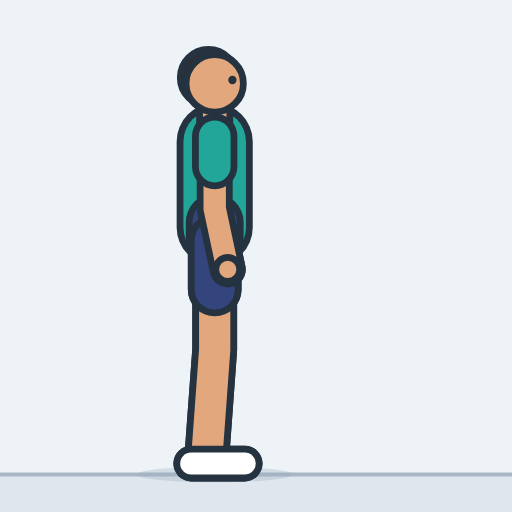
t = 0.00 s
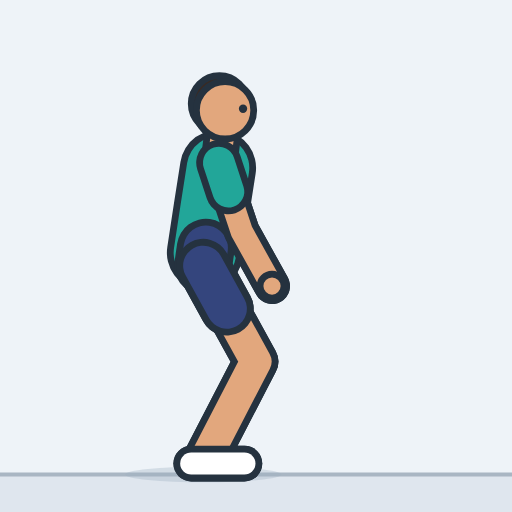
t = 0.45 s
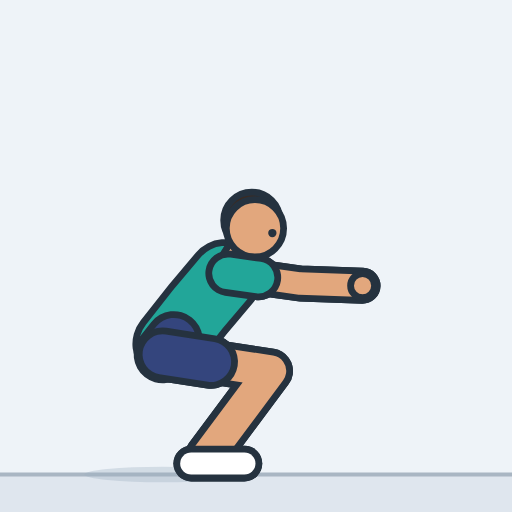
t = 0.93 s
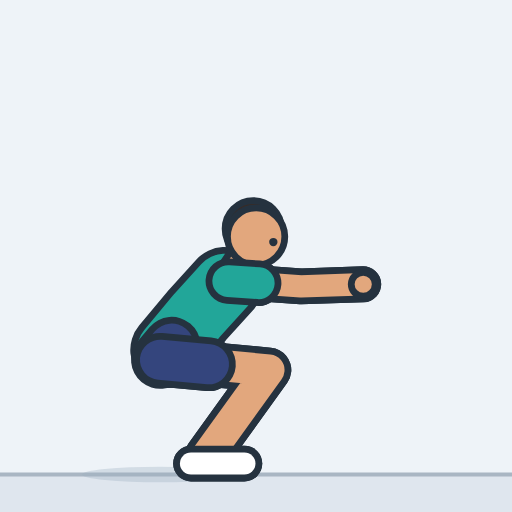
t = 1.41 s
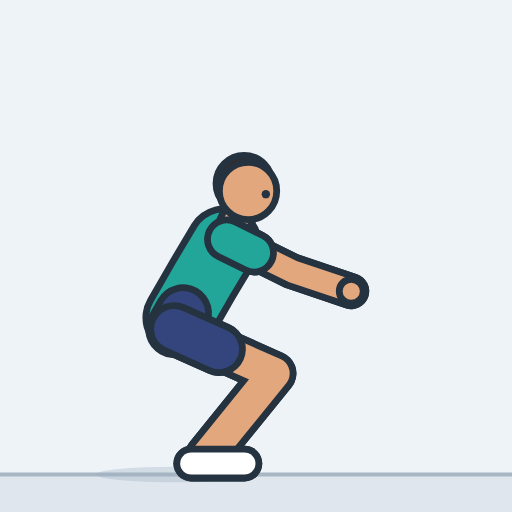
t = 1.85 s
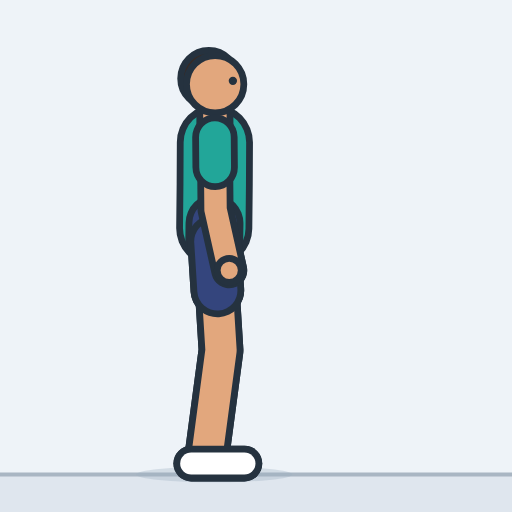
t = 2.33 s

The animated SVG that drew these frames (rendered in a browser with its animation timeline set to each time). Animation: 24 SMIL elements (animate=24); one cycle of 2.80 s, repeats indefinitely.

<svg xmlns="http://www.w3.org/2000/svg" width="260" height="260" viewBox="-82.4 -182.1 196.5 196.5" role="img" aria-label="Squat"><style>.s{display:none}@media (prefers-reduced-motion:reduce){.a{display:none}.s{display:inline}}polyline{fill:none;stroke-linecap:round;stroke-linejoin:round}</style><rect x="-82.4" y="-182.1" width="196.5" height="196.5" fill="#eef3f8"/><rect x="-82.4" y="0" width="196.5" height="14.5" fill="#dfe6ee"/><line x1="-82.4" y1="0" x2="114.2" y2="0" stroke="#a9b6c3" stroke-width="1.6"/><g class="a"><ellipse cx="0" cy="0" rx="30" ry="3" fill="#9fb0c0" opacity="0.35"><animate attributeName="cx" dur="2.8s" repeatCount="indefinite" values="0;0;0;-0.1;-0.2;-0.4;-0.7;-1.1;-1.6;-2.3;-3.1;-4.1;-5.4;-6.8;-8.5;-10.5;-12.5;-14.2;-15.6;-16.9;-17.9;-18.7;-19.4;-19.9;-20.3;-20.6;-20.8;-20.9;-21;-21;-21;-21;-21;-21;-21;-21;-21;-21;-21;-20.9;-20.7;-20.4;-20;-19.3;-18.5;-17.4;-16;-14.3;-12.3;-9.9;-7.7;-5.8;-4.3;-3;-2;-1.3;-0.8;-0.4;-0.2;-0.1;0;0;0;0;0;0;0;0;0;0;0"/></ellipse><defs><polyline id="aarmL" points="0,-129.8 0,-102 5,-78.7"><animate attributeName="points" dur="2.8s" repeatCount="indefinite" values="0,-129.8 0,-102 5,-78.7;0,-129.8 0,-102 5,-78.7;0,-129.8 0.1,-101.9 5.1,-78.6;0,-129.7 0.2,-101.8 5.3,-78.5;0.1,-129.4 0.5,-101.6 5.8,-78.3;0.1,-129 0.9,-101.2 6.5,-78;0.2,-128.4 1.6,-100.6 7.6,-77.5;0.4,-127.5 2.5,-99.7 9.2,-76.8;0.6,-126.3 3.8,-98.6 11.2,-76;0.8,-124.8 5.3,-97.3 13.8,-75;1.1,-122.8 7.3,-95.7 17,-73.8;1.5,-120.4 9.7,-93.8 20.9,-72.6;1.9,-117.4 12.4,-91.6 25.3,-71.5;2.4,-113.9 15.5,-89.2 30.4,-70.4;2.9,-109.5 19,-86.7 35.8,-69.6;3.5,-104.4 22.6,-84 41.5,-69.2;4,-99.1 25.8,-81.5 46.4,-69.4;4.4,-94.4 28.1,-79.5 50,-69.8;4.6,-90.2 29.8,-77.9 52.5,-70.3;4.8,-86.6 31,-76.6 54.2,-70.9;5,-83.6 31.7,-75.5 55.4,-71.4;5,-81.1 32.3,-74.6 56.1,-71.8;5.1,-79.1 32.6,-73.9 56.5,-72.1;5.1,-77.5 32.8,-73.4 56.7,-72.4;5.2,-76.3 32.9,-72.9 56.9,-72.6;5.2,-75.4 33,-72.6 56.9,-72.8;5.2,-74.8 33,-72.4 57,-72.9;5.2,-74.5 33,-72.3 57,-72.9;5.2,-74.3 33.1,-72.2 57,-73;5.2,-74.2 33.1,-72.2 57,-73;5.2,-74.2 33.1,-72.2 57,-73;5.2,-74.2 33.1,-72.2 57,-73;5.2,-74.2 33.1,-72.2 57,-73;5.2,-74.2 33.1,-72.2 57,-73;5.2,-74.2 33.1,-72.2 57,-73;5.2,-74.2 33.1,-72.2 57,-73;5.2,-74.2 33.1,-72.2 57,-73;5.2,-74.2 33.1,-72.2 57,-73;5.2,-74.3 33,-72.2 57,-73;5.2,-74.6 33,-72.3 57,-72.9;5.2,-75.1 33,-72.5 56.9,-72.8;5.2,-76 32.9,-72.8 56.9,-72.7;5.1,-77.4 32.8,-73.3 56.7,-72.4;5.1,-79.3 32.6,-74 56.4,-72.1;5,-81.8 32.1,-74.9 55.9,-71.7;4.9,-85.1 31.4,-76 54.9,-71.1;4.7,-89.1 30.2,-77.5 53.1,-70.5;4.4,-93.9 28.3,-79.4 50.3,-69.8;3.9,-99.6 25.5,-81.8 46,-69.3;3.3,-106 21.5,-84.8 39.8,-69.3;2.6,-111.8 17.2,-88 33,-70;2,-116.4 13.3,-90.9 26.8,-71.1;1.5,-120.1 9.9,-93.6 21.3,-72.5;1.1,-123 7.1,-95.8 16.7,-73.9;0.7,-125.3 4.8,-97.7 13,-75.3;0.5,-126.9 3.1,-99.2 10.1,-76.4;0.3,-128.1 1.8,-100.3 8,-77.3;0.1,-128.9 1,-101.1 6.6,-77.9;0.1,-129.4 0.4,-101.6 5.7,-78.3;0,-129.7 0.1,-101.9 5.2,-78.5;0,-129.8 0,-102 5,-78.6;0,-129.8 0,-102 5,-78.7;0,-129.8 0,-102 5,-78.7;0,-129.8 0,-102 5,-78.7;0,-129.8 0,-102 5,-78.7;0,-129.8 0,-102 5,-78.7;0,-129.8 0,-102 5,-78.7;0,-129.8 0,-102 5,-78.7;0,-129.8 0,-102 5,-78.7;0,-129.8 0,-102 5,-78.7;0,-129.8 0,-102 5,-78.7"/></polyline><polyline id="asleeveL" points="0,-129.8 0,-118.2"><animate attributeName="points" dur="2.8s" repeatCount="indefinite" values="0,-129.8 0,-118.2;0,-129.8 0,-118.1;0,-129.8 0,-118.1;0,-129.7 0.1,-118;0.1,-129.4 0.2,-117.7;0.1,-129 0.5,-117.3;0.2,-128.4 0.8,-116.7;0.4,-127.5 1.3,-115.8;0.6,-126.3 1.9,-114.7;0.8,-124.8 2.7,-113.2;1.1,-122.8 3.7,-111.4;1.5,-120.4 4.9,-109.2;1.9,-117.4 6.3,-106.6;2.4,-113.9 7.9,-103.5;2.9,-109.5 9.7,-99.9;3.5,-104.4 11.5,-95.8;4,-99.1 13.1,-91.7;4.4,-94.4 14.3,-88.1;4.6,-90.2 15.2,-85.1;4.8,-86.6 15.8,-82.4;5,-83.6 16.2,-80.2;5,-81.1 16.5,-78.4;5.1,-79.1 16.6,-76.9;5.1,-77.5 16.8,-75.8;5.2,-76.3 16.8,-74.9;5.2,-75.4 16.9,-74.2;5.2,-74.8 16.9,-73.8;5.2,-74.5 16.9,-73.6;5.2,-74.3 16.9,-73.4;5.2,-74.2 16.9,-73.4;5.2,-74.2 16.9,-73.4;5.2,-74.2 16.9,-73.4;5.2,-74.2 16.9,-73.4;5.2,-74.2 16.9,-73.4;5.2,-74.2 16.9,-73.4;5.2,-74.2 16.9,-73.4;5.2,-74.2 16.9,-73.4;5.2,-74.2 16.9,-73.4;5.2,-74.3 16.9,-73.4;5.2,-74.6 16.9,-73.6;5.2,-75.1 16.9,-74;5.2,-76 16.8,-74.7;5.1,-77.4 16.8,-75.7;5.1,-79.3 16.6,-77;5,-81.8 16.4,-78.9;4.9,-85.1 16,-81.3;4.7,-89.1 15.4,-84.2;4.4,-93.9 14.4,-87.8;3.9,-99.6 13,-92.1;3.3,-106 10.9,-97.1;2.6,-111.8 8.8,-101.8;2,-116.4 6.8,-105.7;1.5,-120.1 5,-109;1.1,-123 3.6,-111.6;0.7,-125.3 2.5,-113.7;0.5,-126.9 1.6,-115.3;0.3,-128.1 0.9,-116.5;0.1,-128.9 0.5,-117.3;0.1,-129.4 0.2,-117.8;0,-129.7 0.1,-118;0,-129.8 0,-118.1;0,-129.8 0,-118.2;0,-129.8 0,-118.2;0,-129.8 0,-118.2;0,-129.8 0,-118.2;0,-129.8 0,-118.2;0,-129.8 0,-118.2;0,-129.8 0,-118.2;0,-129.8 0,-118.2;0,-129.8 0,-118.2;0,-129.8 0,-118.2"/></polyline><circle id="ahandL" r="4.6" cx="5" cy="-78.7"><animate attributeName="cx" dur="2.8s" repeatCount="indefinite" values="5;5;5.1;5.3;5.8;6.5;7.6;9.2;11.2;13.8;17;20.9;25.3;30.4;35.8;41.5;46.4;50;52.5;54.2;55.4;56.1;56.5;56.7;56.9;56.9;57;57;57;57;57;57;57;57;57;57;57;57;57;57;56.9;56.9;56.7;56.4;55.9;54.9;53.1;50.3;46;39.8;33;26.8;21.3;16.7;13;10.1;8;6.6;5.7;5.2;5;5;5;5;5;5;5;5;5;5;5"/><animate attributeName="cy" dur="2.8s" repeatCount="indefinite" values="-78.7;-78.7;-78.6;-78.5;-78.3;-78;-77.5;-76.8;-76;-75;-73.8;-72.6;-71.5;-70.4;-69.6;-69.2;-69.4;-69.8;-70.3;-70.9;-71.4;-71.8;-72.1;-72.4;-72.6;-72.8;-72.9;-72.9;-73;-73;-73;-73;-73;-73;-73;-73;-73;-73;-73;-72.9;-72.8;-72.7;-72.4;-72.1;-71.7;-71.1;-70.5;-69.8;-69.3;-69.3;-70;-71.1;-72.5;-73.9;-75.3;-76.4;-77.3;-77.9;-78.3;-78.5;-78.6;-78.7;-78.7;-78.7;-78.7;-78.7;-78.7;-78.7;-78.7;-78.7;-78.7"/></circle><polyline id="alegL" points="0,-89.8 0,-47.9 -3,-7"><animate attributeName="points" dur="2.8s" repeatCount="indefinite" values="0,-89.8 0,-47.9 -3,-7;0,-89.8 0.1,-47.9 -3,-7;0,-89.8 0.6,-47.8 -3,-7;-0.1,-89.7 1.6,-47.7 -3,-7;-0.2,-89.4 2.9,-47.6 -3,-7;-0.4,-89 4.4,-47.3 -3,-7;-0.7,-88.4 6.1,-47 -3,-7;-1.1,-87.5 7.9,-46.5 -3,-7;-1.6,-86.4 9.7,-45.9 -3,-7;-2.3,-84.9 11.6,-45.3 -3,-7;-3.1,-83.1 13.5,-44.5 -3,-7;-4.1,-80.8 15.4,-43.6 -3,-7;-5.4,-78.1 17.1,-42.7 -3,-7;-6.8,-74.9 18.8,-41.7 -3,-7;-8.5,-71.2 20.3,-40.7 -3,-7;-10.5,-66.9 21.5,-39.8 -3,-7;-12.5,-62.6 22.4,-39.2 -3,-7;-14.2,-58.9 22.7,-38.8 -3,-7;-15.6,-55.7 22.8,-38.8 -3,-7;-16.9,-53 22.7,-38.8 -3,-7;-17.9,-50.8 22.4,-39 -3,-7;-18.7,-49 22.1,-39.2 -3,-7;-19.4,-47.5 21.8,-39.4 -3,-7;-19.9,-46.3 21.5,-39.7 -3,-6.9;-20.3,-45.5 21.3,-39.8 -3,-6.9;-20.6,-44.8 21.1,-40 -3,-6.9;-20.8,-44.4 20.9,-40 -3,-6.9;-20.9,-44.2 20.9,-40.1 -3.1,-6.9;-21,-44.1 20.8,-40.1 -3.1,-6.9;-21,-44 20.8,-40.1 -3.1,-6.9;-21,-44 20.8,-40.1 -3.1,-6.9;-21,-44 20.8,-40.1 -3.1,-6.9;-21,-44 20.8,-40.1 -3.1,-6.9;-21,-44 20.8,-40.1 -3.1,-6.9;-21,-44 20.8,-40.1 -3.1,-6.9;-21,-44 20.8,-40.1 -3.1,-6.9;-21,-44 20.8,-40.1 -3.1,-6.9;-21,-44 20.8,-40.1 -3.1,-6.9;-21,-44.1 20.8,-40.1 -3.1,-6.9;-20.9,-44.2 20.9,-40.1 -3.1,-6.9;-20.7,-44.6 21,-40 -3,-6.9;-20.4,-45.3 21.2,-39.9 -3,-6.9;-20,-46.2 21.5,-39.7 -3,-6.9;-19.3,-47.6 21.8,-39.4 -3,-7;-18.5,-49.5 22.2,-39.2 -3,-7;-17.4,-51.9 22.6,-38.9 -3,-7;-16,-54.9 22.8,-38.8 -3,-7;-14.3,-58.6 22.7,-38.8 -3,-7;-12.3,-63 22.3,-39.2 -3,-7;-9.9,-68.3 21.2,-40 -3,-7;-7.7,-73.1 19.6,-41.2 -3,-7;-5.8,-77.2 17.7,-42.4 -3,-7;-4.3,-80.6 15.5,-43.5 -3,-7;-3,-83.3 13.3,-44.6 -3,-7;-2,-85.4 11.1,-45.5 -3,-7;-1.3,-87 8.8,-46.2 -3,-7;-0.8,-88.2 6.6,-46.8 -3,-7;-0.4,-88.9 4.6,-47.3 -3,-7;-0.2,-89.4 2.8,-47.6 -3,-7;-0.1,-89.7 1.3,-47.8 -3,-7;0,-89.8 0.3,-47.8 -3,-7;0,-89.8 0,-47.9 -3,-7;0,-89.8 0,-47.9 -3,-7;0,-89.8 0,-47.9 -3,-7;0,-89.8 0,-47.9 -3,-7;0,-89.8 0,-47.9 -3,-7;0,-89.8 0,-47.9 -3,-7;0,-89.8 0,-47.9 -3,-7;0,-89.8 0,-47.9 -3,-7;0,-89.8 0,-47.9 -3,-7;0,-89.8 0,-47.9 -3,-7"/></polyline><polyline id="ashortsL" points="0,-89.8 0,-71"><animate attributeName="points" dur="2.8s" repeatCount="indefinite" values="0,-89.8 0,-71;0,-89.8 0.1,-71;0,-89.8 0.3,-70.9;-0.1,-89.7 0.7,-70.8;-0.2,-89.4 1.2,-70.6;-0.4,-89 1.8,-70.2;-0.7,-88.4 2.4,-69.7;-1.1,-87.5 3,-69.1;-1.6,-86.4 3.5,-68.2;-2.3,-84.9 4,-67.1;-3.1,-83.1 4.4,-65.7;-4.1,-80.8 4.6,-64.1;-5.4,-78.1 4.8,-62.2;-6.8,-74.9 4.7,-60;-8.5,-71.2 4.4,-57.5;-10.5,-66.9 3.9,-54.7;-12.5,-62.6 3.2,-52.1;-14.2,-58.9 2.4,-49.9;-15.6,-55.7 1.7,-48.1;-16.9,-53 0.9,-46.6;-17.9,-50.8 0.2,-45.5;-18.7,-49 -0.4,-44.6;-19.4,-47.5 -0.9,-43.9;-19.9,-46.3 -1.3,-43.3;-20.3,-45.5 -1.6,-42.9;-20.6,-44.8 -1.9,-42.6;-20.8,-44.4 -2,-42.5;-20.9,-44.2 -2.1,-42.3;-21,-44.1 -2.2,-42.3;-21,-44 -2.2,-42.3;-21,-44 -2.2,-42.3;-21,-44 -2.2,-42.3;-21,-44 -2.2,-42.3;-21,-44 -2.2,-42.3;-21,-44 -2.2,-42.3;-21,-44 -2.2,-42.3;-21,-44 -2.2,-42.3;-21,-44 -2.2,-42.3;-21,-44.1 -2.2,-42.3;-20.9,-44.2 -2.1,-42.4;-20.7,-44.6 -1.9,-42.5;-20.4,-45.3 -1.7,-42.8;-20,-46.2 -1.3,-43.3;-19.3,-47.6 -0.8,-43.9;-18.5,-49.5 -0.2,-44.8;-17.4,-51.9 0.6,-46;-16,-54.9 1.4,-47.6;-14.3,-58.6 2.4,-49.7;-12.3,-63 3.3,-52.3;-9.9,-68.3 4.1,-55.6;-7.7,-73.1 4.6,-58.8;-5.8,-77.2 4.8,-61.5;-4.3,-80.6 4.7,-63.9;-3,-83.3 4.3,-65.9;-2,-85.4 3.8,-67.4;-1.3,-87 3.2,-68.7;-0.8,-88.2 2.6,-69.6;-0.4,-88.9 1.8,-70.2;-0.2,-89.4 1.2,-70.6;-0.1,-89.7 0.5,-70.8;0,-89.8 0.1,-70.9;0,-89.8 0,-71;0,-89.8 0,-71;0,-89.8 0,-71;0,-89.8 0,-71;0,-89.8 0,-71;0,-89.8 0,-71;0,-89.8 0,-71;0,-89.8 0,-71;0,-89.8 0,-71;0,-89.8 0,-71"/></polyline><polyline id="afootL" points="-9,-4.2 11.5,-4.2"><animate attributeName="points" dur="2.8s" repeatCount="indefinite" values="-9,-4.2 11.5,-4.2;-9,-4.2 11.4,-4.2;-9,-4.2 11.4,-4.2;-9,-4.2 11.4,-4.2;-9,-4.2 11.4,-4.2;-9,-4.2 11.4,-4.2;-9,-4.2 11.4,-4.2;-9,-4.2 11.4,-4.2;-9,-4.2 11.4,-4.2;-9,-4.2 11.4,-4.2;-9,-4.2 11.4,-4.2;-9,-4.2 11.4,-4.2;-9,-4.2 11.4,-4.2;-9,-4.2 11.4,-4.2;-9,-4.2 11.4,-4.2;-9,-4.2 11.4,-4.2;-9,-4.2 11.4,-4.2;-9,-4.2 11.4,-4.2;-9,-4.2 11.4,-4.2;-9,-4.2 11.4,-4.2;-9,-4.2 11.4,-4.2;-9,-4.2 11.4,-4.2;-9,-4.2 11.4,-4.2;-9,-4.2 11.4,-4.2;-9,-4.2 11.4,-4.2;-9,-4.2 11.4,-4.2;-9,-4.2 11.4,-4.2;-9.1,-4.2 11.4,-4.2;-9.1,-4.2 11.4,-4.2;-9.1,-4.2 11.4,-4.2;-9.1,-4.2 11.4,-4.2;-9.1,-4.2 11.4,-4.2;-9.1,-4.2 11.4,-4.2;-9.1,-4.2 11.4,-4.2;-9.1,-4.2 11.4,-4.2;-9.1,-4.2 11.4,-4.2;-9.1,-4.2 11.4,-4.2;-9.1,-4.2 11.4,-4.2;-9.1,-4.2 11.4,-4.2;-9.1,-4.2 11.4,-4.2;-9,-4.2 11.4,-4.2;-9,-4.2 11.4,-4.2;-9,-4.2 11.4,-4.2;-9,-4.2 11.4,-4.2;-9,-4.2 11.4,-4.2;-9,-4.2 11.4,-4.2;-9,-4.2 11.4,-4.2;-9,-4.2 11.4,-4.2;-9,-4.2 11.4,-4.2;-9,-4.2 11.4,-4.2;-9,-4.2 11.4,-4.2;-9,-4.2 11.4,-4.2;-9,-4.2 11.4,-4.2;-9,-4.2 11.4,-4.2;-9,-4.2 11.4,-4.2;-9,-4.2 11.4,-4.2;-9,-4.2 11.4,-4.2;-9,-4.2 11.4,-4.2;-9,-4.2 11.4,-4.2;-9,-4.2 11.4,-4.2;-9,-4.2 11.4,-4.2;-9,-4.2 11.4,-4.2;-9,-4.2 11.5,-4.2;-9,-4.2 11.5,-4.2;-9,-4.2 11.5,-4.2;-9,-4.2 11.5,-4.2;-9,-4.2 11.5,-4.2;-9,-4.2 11.5,-4.2;-9,-4.2 11.5,-4.2;-9,-4.2 11.5,-4.2;-9,-4.2 11.5,-4.2"/></polyline><polyline id="atorso" points="0,-94.8 0,-111.8 0,-127.8"><animate attributeName="points" dur="2.8s" repeatCount="indefinite" values="0,-94.8 0,-111.8 0,-127.8;0,-94.8 0,-111.8 0,-127.8;0,-94.8 0,-111.8 0,-127.8;-0.1,-94.7 0,-111.7 0,-127.7;-0.2,-94.4 -0.1,-111.4 0.1,-127.4;-0.3,-94 -0.1,-111 0.1,-127;-0.6,-93.4 -0.2,-110.4 0.2,-126.4;-0.9,-92.5 -0.3,-109.5 0.3,-125.5;-1.3,-91.4 -0.4,-108.3 0.5,-124.3;-1.9,-89.9 -0.6,-106.8 0.7,-122.8;-2.6,-88 -0.8,-104.9 0.9,-120.8;-3.5,-85.8 -1.1,-102.6 1.2,-118.4;-4.5,-83 -1.5,-99.8 1.5,-115.5;-5.7,-79.8 -1.9,-96.4 1.9,-111.9;-7.1,-76 -2.4,-92.3 2.3,-107.6;-8.8,-71.6 -3,-87.6 2.8,-102.5;-10.5,-67.2 -3.6,-82.8 3.1,-97.3;-11.9,-63.4 -4.2,-78.5 3.4,-92.6;-13.1,-60.1 -4.7,-74.8 3.6,-88.5;-14.2,-57.3 -5.2,-71.7 3.7,-85;-15.1,-54.9 -5.6,-69 3.8,-82;-15.8,-53 -5.9,-66.8 3.8,-79.5;-16.4,-51.5 -6.2,-65.1 3.9,-77.5;-16.9,-50.3 -6.4,-63.7 3.9,-76;-17.2,-49.4 -6.6,-62.6 3.9,-74.8;-17.4,-48.7 -6.7,-61.9 3.9,-73.9;-17.6,-48.3 -6.8,-61.4 3.9,-73.3;-17.7,-48 -6.8,-61.1 3.8,-73;-17.8,-47.9 -6.8,-60.9 3.8,-72.8;-17.8,-47.8 -6.9,-60.9 3.8,-72.8;-17.8,-47.8 -6.9,-60.9 3.8,-72.7;-17.8,-47.8 -6.9,-60.9 3.8,-72.7;-17.8,-47.8 -6.9,-60.9 3.8,-72.7;-17.8,-47.8 -6.9,-60.9 3.8,-72.7;-17.8,-47.8 -6.9,-60.9 3.8,-72.7;-17.8,-47.8 -6.9,-60.9 3.8,-72.7;-17.8,-47.8 -6.9,-60.9 3.8,-72.7;-17.8,-47.8 -6.9,-60.9 3.8,-72.8;-17.8,-47.9 -6.8,-60.9 3.8,-72.8;-17.7,-48.1 -6.8,-61.1 3.8,-73.1;-17.5,-48.5 -6.7,-61.6 3.9,-73.6;-17.3,-49.1 -6.6,-62.4 3.9,-74.5;-16.9,-50.2 -6.4,-63.6 3.9,-75.8;-16.3,-51.6 -6.2,-65.2 3.8,-77.7;-15.6,-53.5 -5.8,-67.4 3.8,-80.2;-14.7,-56 -5.4,-70.3 3.8,-83.4;-13.5,-59.2 -4.8,-73.8 3.6,-87.4;-12,-63 -4.2,-78.1 3.4,-92.2;-10.3,-67.6 -3.5,-83.2 3.1,-97.8;-8.3,-73 -2.8,-89.1 2.6,-104.2;-6.4,-78 -2.1,-94.4 2.1,-109.9;-4.8,-82.1 -1.6,-98.8 1.6,-114.5;-3.5,-85.5 -1.2,-102.3 1.2,-118.2;-2.5,-88.2 -0.8,-105.1 0.9,-121.1;-1.7,-90.4 -0.6,-107.3 0.6,-123.3;-1.1,-92 -0.4,-109 0.4,-124.9;-0.6,-93.1 -0.2,-110.1 0.2,-126.1;-0.3,-93.9 -0.1,-110.9 0.1,-126.9;-0.2,-94.4 0,-111.4 0.1,-127.4;-0.1,-94.7 0,-111.7 0,-127.7;0,-94.8 0,-111.8 0,-127.8;0,-94.8 0,-111.8 0,-127.8;0,-94.8 0,-111.8 0,-127.8;0,-94.8 0,-111.8 0,-127.8;0,-94.8 0,-111.8 0,-127.8;0,-94.8 0,-111.8 0,-127.8;0,-94.8 0,-111.8 0,-127.8;0,-94.8 0,-111.8 0,-127.8;0,-94.8 0,-111.8 0,-127.8;0,-94.8 0,-111.8 0,-127.8;0,-94.8 0,-111.8 0,-127.8"/></polyline><polyline id="apelvis" points="0,-89.8 0,-96.8 0,-89.8"><animate attributeName="points" dur="2.8s" repeatCount="indefinite" values="0,-89.8 0,-96.8 0,-89.8;0,-89.8 0,-96.8 0,-89.8;0,-89.8 0,-96.8 0,-89.8;-0.1,-89.7 -0.1,-96.7 -0.1,-89.7;-0.2,-89.4 -0.2,-96.4 -0.2,-89.4;-0.4,-89 -0.3,-96 -0.4,-89;-0.7,-88.4 -0.5,-95.4 -0.7,-88.4;-1.1,-87.5 -0.8,-94.5 -1.1,-87.5;-1.6,-86.4 -1.2,-93.4 -1.6,-86.4;-2.3,-84.9 -1.7,-91.9 -2.3,-84.9;-3.1,-83.1 -2.4,-90 -3.1,-83.1;-4.1,-80.8 -3.2,-87.7 -4.1,-80.8;-5.4,-78.1 -4.1,-85 -5.4,-78.1;-6.8,-74.9 -5.3,-81.7 -6.8,-74.9;-8.5,-71.2 -6.6,-77.9 -8.5,-71.2;-10.5,-66.9 -8.1,-73.5 -10.5,-66.9;-12.5,-62.6 -9.6,-69 -12.5,-62.6;-14.2,-58.9 -11,-65.2 -14.2,-58.9;-15.6,-55.7 -12.1,-61.8 -15.6,-55.7;-16.9,-53 -13.1,-59 -16.9,-53;-17.9,-50.8 -14,-56.6 -17.9,-50.8;-18.7,-49 -14.6,-54.6 -18.7,-49;-19.4,-47.5 -15.2,-53.1 -19.4,-47.5;-19.9,-46.3 -15.6,-51.8 -19.9,-46.3;-20.3,-45.5 -15.9,-50.9 -20.3,-45.5;-20.6,-44.8 -16.2,-50.3 -20.6,-44.8;-20.8,-44.4 -16.3,-49.8 -20.8,-44.4;-20.9,-44.2 -16.4,-49.6 -20.9,-44.2;-21,-44.1 -16.5,-49.4 -21,-44.1;-21,-44 -16.5,-49.4 -21,-44;-21,-44 -16.5,-49.4 -21,-44;-21,-44 -16.5,-49.4 -21,-44;-21,-44 -16.5,-49.4 -21,-44;-21,-44 -16.5,-49.4 -21,-44;-21,-44 -16.5,-49.4 -21,-44;-21,-44 -16.5,-49.4 -21,-44;-21,-44 -16.5,-49.4 -21,-44;-21,-44 -16.5,-49.4 -21,-44;-21,-44.1 -16.5,-49.4 -21,-44.1;-20.9,-44.2 -16.4,-49.6 -20.9,-44.2;-20.7,-44.6 -16.3,-50 -20.7,-44.6;-20.4,-45.3 -16,-50.7 -20.4,-45.3;-20,-46.2 -15.7,-51.7 -20,-46.2;-19.3,-47.6 -15.1,-53.2 -19.3,-47.6;-18.5,-49.5 -14.5,-55.2 -18.5,-49.5;-17.4,-51.9 -13.6,-57.7 -17.4,-51.9;-16,-54.9 -12.5,-60.9 -16,-54.9;-14.3,-58.6 -11.1,-64.8 -14.3,-58.6;-12.3,-63 -9.5,-69.5 -12.3,-63;-9.9,-68.3 -7.6,-74.9 -9.9,-68.3;-7.7,-73.1 -5.9,-79.9 -7.7,-73.1;-5.8,-77.2 -4.5,-84.1 -5.8,-77.2;-4.3,-80.6 -3.3,-87.5 -4.3,-80.6;-3,-83.3 -2.3,-90.2 -3,-83.3;-2,-85.4 -1.6,-92.4 -2,-85.4;-1.3,-87 -1,-94 -1.3,-87;-0.8,-88.2 -0.6,-95.1 -0.8,-88.2;-0.4,-88.9 -0.3,-95.9 -0.4,-88.9;-0.2,-89.4 -0.1,-96.4 -0.2,-89.4;-0.1,-89.7 0,-96.7 -0.1,-89.7;0,-89.8 0,-96.8 0,-89.8;0,-89.8 0,-96.8 0,-89.8;0,-89.8 0,-96.8 0,-89.8;0,-89.8 0,-96.8 0,-89.8;0,-89.8 0,-96.8 0,-89.8;0,-89.8 0,-96.8 0,-89.8;0,-89.8 0,-96.8 0,-89.8;0,-89.8 0,-96.8 0,-89.8;0,-89.8 0,-96.8 0,-89.8;0,-89.8 0,-96.8 0,-89.8;0,-89.8 0,-96.8 0,-89.8"/></polyline><polyline id="aneck" points="0,-131.8 0,-141.8"><animate attributeName="points" dur="2.8s" repeatCount="indefinite" values="0,-131.8 0,-141.8;0,-131.8 0,-141.8;0,-131.8 0,-141.8;0,-131.7 0.1,-141.7;0.1,-131.4 0.1,-141.4;0.2,-131 0.3,-141;0.3,-130.4 0.5,-140.4;0.5,-129.5 0.8,-139.5;0.7,-128.3 1.1,-138.3;1,-126.8 1.6,-136.8;1.3,-124.8 2.2,-134.8;1.8,-122.4 2.9,-132.3;2.3,-119.4 3.8,-129.3;2.8,-115.8 4.7,-125.6;3.5,-111.4 5.9,-121.2;4.2,-106.3 7.1,-115.8;4.8,-100.9 8.2,-110.3;5.3,-96.1 9.1,-105.3;5.7,-91.9 9.9,-101;5.9,-88.3 10.5,-97.2;6.1,-85.2 10.9,-94;6.3,-82.7 11.2,-91.3;6.4,-80.6 11.5,-89.2;6.4,-79 11.7,-87.5;6.5,-77.8 11.8,-86.2;6.5,-76.9 11.9,-85.3;6.5,-76.3 12,-84.6;6.5,-76 12,-84.3;6.5,-75.8 12,-84.1;6.5,-75.7 12,-84;6.5,-75.7 12,-84;6.5,-75.7 12,-84;6.5,-75.7 12,-84;6.5,-75.7 12,-84;6.5,-75.7 12,-84;6.5,-75.7 12,-84;6.5,-75.7 12,-84;6.5,-75.7 12,-84;6.5,-75.8 12,-84.1;6.5,-76.1 12,-84.4;6.5,-76.6 11.9,-84.9;6.5,-77.5 11.8,-85.9;6.4,-78.9 11.7,-87.3;6.4,-80.8 11.5,-89.3;6.2,-83.4 11.1,-92.1;6,-86.7 10.7,-95.5;5.8,-90.8 10.1,-99.8;5.3,-95.7 9.2,-104.9;4.8,-101.4 8.1,-110.8;4,-107.9 6.7,-117.5;3.2,-113.7 5.3,-123.5;2.4,-118.4 4,-128.3;1.8,-122.1 3,-132;1.3,-125 2.1,-135;0.9,-127.3 1.4,-137.3;0.6,-128.9 0.9,-138.9;0.3,-130.1 0.6,-140.1;0.2,-130.9 0.3,-140.9;0.1,-131.4 0.1,-141.4;0,-131.7 0,-141.7;0,-131.8 0,-141.8;0,-131.8 0,-141.8;0,-131.8 0,-141.8;0,-131.8 0,-141.8;0,-131.8 0,-141.8;0,-131.8 0,-141.8;0,-131.8 0,-141.8;0,-131.8 0,-141.8;0,-131.8 0,-141.8;0,-131.8 0,-141.8;0,-131.8 0,-141.8"/></polyline><circle id="ahair" r="10.8" cx="-2.4" cy="-152.3"><animate attributeName="cx" dur="2.8s" repeatCount="indefinite" values="-2.4;-2.4;-2.4;-2.3;-2.2;-2;-1.8;-1.4;-0.9;-0.3;0.5;1.5;2.7;4;5.5;7.3;8.9;10.2;11.3;12.2;12.9;13.5;13.9;14.2;14.4;14.6;14.7;14.7;14.8;14.8;14.8;14.8;14.8;14.8;14.8;14.8;14.8;14.8;14.8;14.7;14.6;14.5;14.2;13.8;13.3;12.6;11.6;10.4;8.7;6.7;4.8;3;1.6;0.5;-0.5;-1.2;-1.7;-2;-2.2;-2.4;-2.4;-2.4;-2.4;-2.4;-2.4;-2.4;-2.4;-2.4;-2.4;-2.4;-2.4"/><animate attributeName="cy" dur="2.8s" repeatCount="indefinite" values="-152.3;-152.3;-152.2;-152.1;-151.9;-151.5;-150.9;-150;-148.8;-147.3;-145.4;-143;-140;-136.3;-131.9;-126.6;-121;-116;-111.6;-107.8;-104.5;-101.8;-99.6;-97.9;-96.6;-95.6;-95;-94.6;-94.4;-94.4;-94.3;-94.3;-94.3;-94.3;-94.3;-94.3;-94.3;-94.4;-94.4;-94.7;-95.3;-96.3;-97.7;-99.8;-102.6;-106.1;-110.4;-115.5;-121.5;-128.3;-134.2;-138.9;-142.7;-145.6;-147.8;-149.5;-150.6;-151.4;-151.9;-152.2;-152.3;-152.3;-152.3;-152.3;-152.3;-152.3;-152.3;-152.3;-152.3;-152.3;-152.3"/></circle><circle id="ahead" r="11" cx="0" cy="-150.1"><animate attributeName="cx" dur="2.8s" repeatCount="indefinite" values="0;0;0;0.1;0.2;0.4;0.6;1;1.4;2;2.8;3.7;4.8;6.1;7.5;9.1;10.6;11.8;12.8;13.6;14.2;14.7;15.1;15.4;15.6;15.7;15.8;15.9;15.9;15.9;15.9;15.9;15.9;15.9;15.9;15.9;15.9;15.9;15.9;15.8;15.8;15.6;15.4;15.1;14.6;13.9;13.1;11.9;10.4;8.6;6.7;5.1;3.8;2.7;1.8;1.2;0.7;0.4;0.2;0.1;0;0;0;0;0;0;0;0;0;0;0"/><animate attributeName="cy" dur="2.8s" repeatCount="indefinite" values="-150.1;-150.1;-150;-149.9;-149.7;-149.2;-148.6;-147.7;-146.5;-145;-143;-140.5;-137.5;-133.8;-129.2;-123.8;-118.2;-113.1;-108.7;-104.8;-101.5;-98.8;-96.6;-94.8;-93.5;-92.6;-91.9;-91.6;-91.4;-91.3;-91.3;-91.3;-91.3;-91.3;-91.3;-91.3;-91.3;-91.3;-91.4;-91.6;-92.2;-93.2;-94.7;-96.8;-99.6;-103.1;-107.5;-112.7;-118.7;-125.6;-131.6;-136.4;-140.3;-143.2;-145.5;-147.2;-148.4;-149.2;-149.7;-150;-150.1;-150.1;-150.1;-150.1;-150.1;-150.1;-150.1;-150.1;-150.1;-150.1;-150.1"/></circle><circle id="aeyeR" r="1.6" cx="6.8" cy="-151.4"><animate attributeName="cx" dur="2.8s" repeatCount="indefinite" values="6.8;6.8;6.8;6.9;7;7.2;7.4;7.8;8.3;8.9;9.7;10.6;11.7;13;14.4;16;17.5;18.7;19.7;20.4;21;21.5;21.8;22.1;22.2;22.4;22.4;22.5;22.5;22.5;22.5;22.5;22.5;22.5;22.5;22.5;22.5;22.5;22.5;22.5;22.4;22.3;22.1;21.8;21.3;20.7;19.9;18.8;17.4;15.5;13.7;12.1;10.7;9.6;8.7;8;7.5;7.2;7;6.9;6.8;6.8;6.8;6.8;6.8;6.8;6.8;6.8;6.8;6.8;6.8"/><animate attributeName="cy" dur="2.8s" repeatCount="indefinite" values="-151.4;-151.4;-151.4;-151.2;-151;-150.5;-149.8;-148.9;-147.6;-145.9;-143.8;-141.2;-137.9;-134;-129.2;-123.5;-117.5;-112.2;-107.5;-103.4;-100;-97.1;-94.8;-93;-91.6;-90.6;-89.9;-89.5;-89.3;-89.2;-89.2;-89.2;-89.2;-89.2;-89.2;-89.2;-89.2;-89.2;-89.3;-89.6;-90.2;-91.3;-92.8;-95;-97.9;-101.6;-106.2;-111.7;-118.1;-125.3;-131.7;-136.8;-140.9;-144.1;-146.5;-148.3;-149.6;-150.4;-151;-151.3;-151.4;-151.4;-151.4;-151.4;-151.4;-151.4;-151.4;-151.4;-151.4;-151.4;-151.4"/></circle><polyline id="alegR" points="0,-89.8 0,-47.9 -3,-7"><animate attributeName="points" dur="2.8s" repeatCount="indefinite" values="0,-89.8 0,-47.9 -3,-7;0,-89.8 0.1,-47.9 -3,-7;0,-89.8 0.6,-47.8 -3,-7;-0.1,-89.7 1.6,-47.7 -3,-7;-0.2,-89.4 2.9,-47.6 -3,-7;-0.4,-89 4.4,-47.3 -3,-7;-0.7,-88.4 6.1,-47 -3,-7;-1.1,-87.5 7.9,-46.5 -3,-7;-1.6,-86.4 9.7,-45.9 -3,-7;-2.3,-84.9 11.6,-45.3 -3,-7;-3.1,-83.1 13.5,-44.5 -3,-7;-4.1,-80.8 15.4,-43.6 -3,-7;-5.4,-78.1 17.1,-42.7 -3,-7;-6.8,-74.9 18.8,-41.7 -3,-7;-8.5,-71.2 20.3,-40.7 -3,-7;-10.5,-66.9 21.5,-39.8 -3,-7;-12.5,-62.6 22.4,-39.2 -3,-7;-14.2,-58.9 22.7,-38.8 -3,-7;-15.6,-55.7 22.8,-38.8 -3,-7;-16.9,-53 22.7,-38.8 -3,-7;-17.9,-50.8 22.4,-39 -3,-7;-18.7,-49 22.1,-39.2 -3,-7;-19.4,-47.5 21.8,-39.4 -3,-7;-19.9,-46.3 21.5,-39.7 -3,-6.9;-20.3,-45.5 21.3,-39.8 -3,-6.9;-20.6,-44.8 21.1,-40 -3,-6.9;-20.8,-44.4 20.9,-40 -3,-6.9;-20.9,-44.2 20.9,-40.1 -3.1,-6.9;-21,-44.1 20.8,-40.1 -3.1,-6.9;-21,-44 20.8,-40.1 -3.1,-6.9;-21,-44 20.8,-40.1 -3.1,-6.9;-21,-44 20.8,-40.1 -3.1,-6.9;-21,-44 20.8,-40.1 -3.1,-6.9;-21,-44 20.8,-40.1 -3.1,-6.9;-21,-44 20.8,-40.1 -3.1,-6.9;-21,-44 20.8,-40.1 -3.1,-6.9;-21,-44 20.8,-40.1 -3.1,-6.9;-21,-44 20.8,-40.1 -3.1,-6.9;-21,-44.1 20.8,-40.1 -3.1,-6.9;-20.9,-44.2 20.9,-40.1 -3.1,-6.9;-20.7,-44.6 21,-40 -3,-6.9;-20.4,-45.3 21.2,-39.9 -3,-6.9;-20,-46.2 21.5,-39.7 -3,-6.9;-19.3,-47.6 21.8,-39.4 -3,-7;-18.5,-49.5 22.2,-39.2 -3,-7;-17.4,-51.9 22.6,-38.9 -3,-7;-16,-54.9 22.8,-38.8 -3,-7;-14.3,-58.6 22.7,-38.8 -3,-7;-12.3,-63 22.3,-39.2 -3,-7;-9.9,-68.3 21.2,-40 -3,-7;-7.7,-73.1 19.6,-41.2 -3,-7;-5.8,-77.2 17.7,-42.4 -3,-7;-4.3,-80.6 15.5,-43.5 -3,-7;-3,-83.3 13.3,-44.6 -3,-7;-2,-85.4 11.1,-45.5 -3,-7;-1.3,-87 8.8,-46.2 -3,-7;-0.8,-88.2 6.6,-46.8 -3,-7;-0.4,-88.9 4.6,-47.3 -3,-7;-0.2,-89.4 2.8,-47.6 -3,-7;-0.1,-89.7 1.3,-47.8 -3,-7;0,-89.8 0.3,-47.8 -3,-7;0,-89.8 0,-47.9 -3,-7;0,-89.8 0,-47.9 -3,-7;0,-89.8 0,-47.9 -3,-7;0,-89.8 0,-47.9 -3,-7;0,-89.8 0,-47.9 -3,-7;0,-89.8 0,-47.9 -3,-7;0,-89.8 0,-47.9 -3,-7;0,-89.8 0,-47.9 -3,-7;0,-89.8 0,-47.9 -3,-7;0,-89.8 0,-47.9 -3,-7"/></polyline><polyline id="ashortsR" points="0,-89.8 0,-71"><animate attributeName="points" dur="2.8s" repeatCount="indefinite" values="0,-89.8 0,-71;0,-89.8 0.1,-71;0,-89.8 0.3,-70.9;-0.1,-89.7 0.7,-70.8;-0.2,-89.4 1.2,-70.6;-0.4,-89 1.8,-70.2;-0.7,-88.4 2.4,-69.7;-1.1,-87.5 3,-69.1;-1.6,-86.4 3.5,-68.2;-2.3,-84.9 4,-67.1;-3.1,-83.1 4.4,-65.7;-4.1,-80.8 4.6,-64.1;-5.4,-78.1 4.8,-62.2;-6.8,-74.9 4.7,-60;-8.5,-71.2 4.4,-57.5;-10.5,-66.9 3.9,-54.7;-12.5,-62.6 3.2,-52.1;-14.2,-58.9 2.4,-49.9;-15.6,-55.7 1.7,-48.1;-16.9,-53 0.9,-46.6;-17.9,-50.8 0.2,-45.5;-18.7,-49 -0.4,-44.6;-19.4,-47.5 -0.9,-43.9;-19.9,-46.3 -1.3,-43.3;-20.3,-45.5 -1.6,-42.9;-20.6,-44.8 -1.9,-42.6;-20.8,-44.4 -2,-42.5;-20.9,-44.2 -2.1,-42.3;-21,-44.1 -2.2,-42.3;-21,-44 -2.2,-42.3;-21,-44 -2.2,-42.3;-21,-44 -2.2,-42.3;-21,-44 -2.2,-42.3;-21,-44 -2.2,-42.3;-21,-44 -2.2,-42.3;-21,-44 -2.2,-42.3;-21,-44 -2.2,-42.3;-21,-44 -2.2,-42.3;-21,-44.1 -2.2,-42.3;-20.9,-44.2 -2.1,-42.4;-20.7,-44.6 -1.9,-42.5;-20.4,-45.3 -1.7,-42.8;-20,-46.2 -1.3,-43.3;-19.3,-47.6 -0.8,-43.9;-18.5,-49.5 -0.2,-44.8;-17.4,-51.9 0.6,-46;-16,-54.9 1.4,-47.6;-14.3,-58.6 2.4,-49.7;-12.3,-63 3.3,-52.3;-9.9,-68.3 4.1,-55.6;-7.7,-73.1 4.6,-58.8;-5.8,-77.2 4.8,-61.5;-4.3,-80.6 4.7,-63.9;-3,-83.3 4.3,-65.9;-2,-85.4 3.8,-67.4;-1.3,-87 3.2,-68.7;-0.8,-88.2 2.6,-69.6;-0.4,-88.9 1.8,-70.2;-0.2,-89.4 1.2,-70.6;-0.1,-89.7 0.5,-70.8;0,-89.8 0.1,-70.9;0,-89.8 0,-71;0,-89.8 0,-71;0,-89.8 0,-71;0,-89.8 0,-71;0,-89.8 0,-71;0,-89.8 0,-71;0,-89.8 0,-71;0,-89.8 0,-71;0,-89.8 0,-71;0,-89.8 0,-71"/></polyline><polyline id="afootR" points="-9,-4.2 11.5,-4.2"><animate attributeName="points" dur="2.8s" repeatCount="indefinite" values="-9,-4.2 11.5,-4.2;-9,-4.2 11.4,-4.2;-9,-4.2 11.4,-4.2;-9,-4.2 11.4,-4.2;-9,-4.2 11.4,-4.2;-9,-4.2 11.4,-4.2;-9,-4.2 11.4,-4.2;-9,-4.2 11.4,-4.2;-9,-4.2 11.4,-4.2;-9,-4.2 11.4,-4.2;-9,-4.2 11.4,-4.2;-9,-4.2 11.4,-4.2;-9,-4.2 11.4,-4.2;-9,-4.2 11.4,-4.2;-9,-4.2 11.4,-4.2;-9,-4.2 11.4,-4.2;-9,-4.2 11.4,-4.2;-9,-4.2 11.4,-4.2;-9,-4.2 11.4,-4.2;-9,-4.2 11.4,-4.2;-9,-4.2 11.4,-4.2;-9,-4.2 11.4,-4.2;-9,-4.2 11.4,-4.2;-9,-4.2 11.4,-4.2;-9,-4.2 11.4,-4.2;-9,-4.2 11.4,-4.2;-9,-4.2 11.4,-4.2;-9.1,-4.2 11.4,-4.2;-9.1,-4.2 11.4,-4.2;-9.1,-4.2 11.4,-4.2;-9.1,-4.2 11.4,-4.2;-9.1,-4.2 11.4,-4.2;-9.1,-4.2 11.4,-4.2;-9.1,-4.2 11.4,-4.2;-9.1,-4.2 11.4,-4.2;-9.1,-4.2 11.4,-4.2;-9.1,-4.2 11.4,-4.2;-9.1,-4.2 11.4,-4.2;-9.1,-4.2 11.4,-4.2;-9.1,-4.2 11.4,-4.2;-9,-4.2 11.4,-4.2;-9,-4.2 11.4,-4.2;-9,-4.2 11.4,-4.2;-9,-4.2 11.4,-4.2;-9,-4.2 11.4,-4.2;-9,-4.2 11.4,-4.2;-9,-4.2 11.4,-4.2;-9,-4.2 11.4,-4.2;-9,-4.2 11.4,-4.2;-9,-4.2 11.4,-4.2;-9,-4.2 11.4,-4.2;-9,-4.2 11.4,-4.2;-9,-4.2 11.4,-4.2;-9,-4.2 11.4,-4.2;-9,-4.2 11.4,-4.2;-9,-4.2 11.4,-4.2;-9,-4.2 11.4,-4.2;-9,-4.2 11.4,-4.2;-9,-4.2 11.4,-4.2;-9,-4.2 11.4,-4.2;-9,-4.2 11.4,-4.2;-9,-4.2 11.4,-4.2;-9,-4.2 11.5,-4.2;-9,-4.2 11.5,-4.2;-9,-4.2 11.5,-4.2;-9,-4.2 11.5,-4.2;-9,-4.2 11.5,-4.2;-9,-4.2 11.5,-4.2;-9,-4.2 11.5,-4.2;-9,-4.2 11.5,-4.2;-9,-4.2 11.5,-4.2"/></polyline><polyline id="aarmR" points="0,-129.8 0,-102 5,-78.7"><animate attributeName="points" dur="2.8s" repeatCount="indefinite" values="0,-129.8 0,-102 5,-78.7;0,-129.8 0,-102 5,-78.7;0,-129.8 0.1,-101.9 5.1,-78.6;0,-129.7 0.2,-101.8 5.3,-78.5;0.1,-129.4 0.5,-101.6 5.8,-78.3;0.1,-129 0.9,-101.2 6.5,-78;0.2,-128.4 1.6,-100.6 7.6,-77.5;0.4,-127.5 2.5,-99.7 9.2,-76.8;0.6,-126.3 3.8,-98.6 11.2,-76;0.8,-124.8 5.3,-97.3 13.8,-75;1.1,-122.8 7.3,-95.7 17,-73.8;1.5,-120.4 9.7,-93.8 20.9,-72.6;1.9,-117.4 12.4,-91.6 25.3,-71.5;2.4,-113.9 15.5,-89.2 30.4,-70.4;2.9,-109.5 19,-86.7 35.8,-69.6;3.5,-104.4 22.6,-84 41.5,-69.2;4,-99.1 25.8,-81.5 46.4,-69.4;4.4,-94.4 28.1,-79.5 50,-69.8;4.6,-90.2 29.8,-77.9 52.5,-70.3;4.8,-86.6 31,-76.6 54.2,-70.9;5,-83.6 31.7,-75.5 55.4,-71.4;5,-81.1 32.3,-74.6 56.1,-71.8;5.1,-79.1 32.6,-73.9 56.5,-72.1;5.1,-77.5 32.8,-73.4 56.7,-72.4;5.2,-76.3 32.9,-72.9 56.9,-72.6;5.2,-75.4 33,-72.6 56.9,-72.8;5.2,-74.8 33,-72.4 57,-72.9;5.2,-74.5 33,-72.3 57,-72.9;5.2,-74.3 33.1,-72.2 57,-73;5.2,-74.2 33.1,-72.2 57,-73;5.2,-74.2 33.1,-72.2 57,-73;5.2,-74.2 33.1,-72.2 57,-73;5.2,-74.2 33.1,-72.2 57,-73;5.2,-74.2 33.1,-72.2 57,-73;5.2,-74.2 33.1,-72.2 57,-73;5.2,-74.2 33.1,-72.2 57,-73;5.2,-74.2 33.1,-72.2 57,-73;5.2,-74.2 33.1,-72.2 57,-73;5.2,-74.3 33,-72.2 57,-73;5.2,-74.6 33,-72.3 57,-72.9;5.2,-75.1 33,-72.5 56.9,-72.8;5.2,-76 32.9,-72.8 56.9,-72.7;5.1,-77.4 32.8,-73.3 56.7,-72.4;5.1,-79.3 32.6,-74 56.4,-72.1;5,-81.8 32.1,-74.9 55.9,-71.7;4.9,-85.1 31.4,-76 54.9,-71.1;4.7,-89.1 30.2,-77.5 53.1,-70.5;4.4,-93.9 28.3,-79.4 50.3,-69.8;3.9,-99.6 25.5,-81.8 46,-69.3;3.3,-106 21.5,-84.8 39.8,-69.3;2.6,-111.8 17.2,-88 33,-70;2,-116.4 13.3,-90.9 26.8,-71.1;1.5,-120.1 9.9,-93.6 21.3,-72.5;1.1,-123 7.1,-95.8 16.7,-73.9;0.7,-125.3 4.8,-97.7 13,-75.3;0.5,-126.9 3.1,-99.2 10.1,-76.4;0.3,-128.1 1.8,-100.3 8,-77.3;0.1,-128.9 1,-101.1 6.6,-77.9;0.1,-129.4 0.4,-101.6 5.7,-78.3;0,-129.7 0.1,-101.9 5.2,-78.5;0,-129.8 0,-102 5,-78.6;0,-129.8 0,-102 5,-78.7;0,-129.8 0,-102 5,-78.7;0,-129.8 0,-102 5,-78.7;0,-129.8 0,-102 5,-78.7;0,-129.8 0,-102 5,-78.7;0,-129.8 0,-102 5,-78.7;0,-129.8 0,-102 5,-78.7;0,-129.8 0,-102 5,-78.7;0,-129.8 0,-102 5,-78.7;0,-129.8 0,-102 5,-78.7"/></polyline><polyline id="asleeveR" points="0,-129.8 0,-118.2"><animate attributeName="points" dur="2.8s" repeatCount="indefinite" values="0,-129.8 0,-118.2;0,-129.8 0,-118.1;0,-129.8 0,-118.1;0,-129.7 0.1,-118;0.1,-129.4 0.2,-117.7;0.1,-129 0.5,-117.3;0.2,-128.4 0.8,-116.7;0.4,-127.5 1.3,-115.8;0.6,-126.3 1.9,-114.7;0.8,-124.8 2.7,-113.2;1.1,-122.8 3.7,-111.4;1.5,-120.4 4.9,-109.2;1.9,-117.4 6.3,-106.6;2.4,-113.9 7.9,-103.5;2.9,-109.5 9.7,-99.9;3.5,-104.4 11.5,-95.8;4,-99.1 13.1,-91.7;4.4,-94.4 14.3,-88.1;4.6,-90.2 15.2,-85.1;4.8,-86.6 15.8,-82.4;5,-83.6 16.2,-80.2;5,-81.1 16.5,-78.4;5.1,-79.1 16.6,-76.9;5.1,-77.5 16.8,-75.8;5.2,-76.3 16.8,-74.9;5.2,-75.4 16.9,-74.2;5.2,-74.8 16.9,-73.8;5.2,-74.5 16.9,-73.6;5.2,-74.3 16.9,-73.4;5.2,-74.2 16.9,-73.4;5.2,-74.2 16.9,-73.4;5.2,-74.2 16.9,-73.4;5.2,-74.2 16.9,-73.4;5.2,-74.2 16.9,-73.4;5.2,-74.2 16.9,-73.4;5.2,-74.2 16.9,-73.4;5.2,-74.2 16.9,-73.4;5.2,-74.2 16.9,-73.4;5.2,-74.3 16.9,-73.4;5.2,-74.6 16.9,-73.6;5.2,-75.1 16.9,-74;5.2,-76 16.8,-74.7;5.1,-77.4 16.8,-75.7;5.1,-79.3 16.6,-77;5,-81.8 16.4,-78.9;4.9,-85.1 16,-81.3;4.7,-89.1 15.4,-84.2;4.4,-93.9 14.4,-87.8;3.9,-99.6 13,-92.1;3.3,-106 10.9,-97.1;2.6,-111.8 8.8,-101.8;2,-116.4 6.8,-105.7;1.5,-120.1 5,-109;1.1,-123 3.6,-111.6;0.7,-125.3 2.5,-113.7;0.5,-126.9 1.6,-115.3;0.3,-128.1 0.9,-116.5;0.1,-128.9 0.5,-117.3;0.1,-129.4 0.2,-117.8;0,-129.7 0.1,-118;0,-129.8 0,-118.1;0,-129.8 0,-118.2;0,-129.8 0,-118.2;0,-129.8 0,-118.2;0,-129.8 0,-118.2;0,-129.8 0,-118.2;0,-129.8 0,-118.2;0,-129.8 0,-118.2;0,-129.8 0,-118.2;0,-129.8 0,-118.2;0,-129.8 0,-118.2"/></polyline><circle id="ahandR" r="4.6" cx="5" cy="-78.7"><animate attributeName="cx" dur="2.8s" repeatCount="indefinite" values="5;5;5.1;5.3;5.8;6.5;7.6;9.2;11.2;13.8;17;20.9;25.3;30.4;35.8;41.5;46.4;50;52.5;54.2;55.4;56.1;56.5;56.7;56.9;56.9;57;57;57;57;57;57;57;57;57;57;57;57;57;57;56.9;56.9;56.7;56.4;55.9;54.9;53.1;50.3;46;39.8;33;26.8;21.3;16.7;13;10.1;8;6.6;5.7;5.2;5;5;5;5;5;5;5;5;5;5;5"/><animate attributeName="cy" dur="2.8s" repeatCount="indefinite" values="-78.7;-78.7;-78.6;-78.5;-78.3;-78;-77.5;-76.8;-76;-75;-73.8;-72.6;-71.5;-70.4;-69.6;-69.2;-69.4;-69.8;-70.3;-70.9;-71.4;-71.8;-72.1;-72.4;-72.6;-72.8;-72.9;-72.9;-73;-73;-73;-73;-73;-73;-73;-73;-73;-73;-73;-72.9;-72.8;-72.7;-72.4;-72.1;-71.7;-71.1;-70.5;-69.8;-69.3;-69.3;-70;-71.1;-72.5;-73.9;-75.3;-76.4;-77.3;-77.9;-78.3;-78.5;-78.6;-78.7;-78.7;-78.7;-78.7;-78.7;-78.7;-78.7;-78.7;-78.7;-78.7"/></circle></defs><use href="#aarmL" stroke="#25323f" stroke-width="13.8"/><use href="#aarmL" stroke="#c98d63" stroke-width="8.6"/><use href="#asleeveL" stroke="#25323f" stroke-width="17.4"/><use href="#asleeveL" stroke="#188278" stroke-width="12.2"/><use href="#ahandL" fill="#c98d63" stroke="#25323f" stroke-width="2.6"/><use href="#alegL" stroke="#25323f" stroke-width="17.2"/><use href="#alegL" stroke="#c98d63" stroke-width="12"/><use href="#ashortsL" stroke="#25323f" stroke-width="20.6"/><use href="#ashortsL" stroke="#28365f" stroke-width="15.4"/><use href="#afootL" stroke="#25323f" stroke-width="13.7"/><use href="#afootL" stroke="#d5dde6" stroke-width="8.5"/><use href="#atorso" stroke="#25323f" stroke-width="29.2"/><use href="#atorso" stroke="#22a699" stroke-width="24"/><use href="#apelvis" stroke="#25323f" stroke-width="22.2"/><use href="#apelvis" stroke="#34457d" stroke-width="17"/><use href="#aneck" stroke="#25323f" stroke-width="14.2"/><use href="#aneck" stroke="#e2a77d" stroke-width="9"/><use href="#ahair" fill="#3a2a22" stroke="#25323f" stroke-width="2.6"/><use href="#ahead" fill="#e2a77d" stroke="#25323f" stroke-width="2.6"/><use href="#aeyeR" fill="#25323f"/><use href="#alegR" stroke="#25323f" stroke-width="17.2"/><use href="#alegR" stroke="#e2a77d" stroke-width="12"/><use href="#ashortsR" stroke="#25323f" stroke-width="20.6"/><use href="#ashortsR" stroke="#34457d" stroke-width="15.4"/><use href="#afootR" stroke="#25323f" stroke-width="13.7"/><use href="#afootR" stroke="#ffffff" stroke-width="8.5"/><use href="#aarmR" stroke="#25323f" stroke-width="13.8"/><use href="#aarmR" stroke="#e2a77d" stroke-width="8.6"/><use href="#asleeveR" stroke="#25323f" stroke-width="17.4"/><use href="#asleeveR" stroke="#22a699" stroke-width="12.2"/><use href="#ahandR" fill="#e2a77d" stroke="#25323f" stroke-width="2.6"/></g><g class="s"><ellipse cx="-21" cy="0" rx="30" ry="3" fill="#9fb0c0" opacity="0.35"></ellipse><defs><polyline id="sarmL" points="5.2,-74.2 33.1,-72.2 57,-73"></polyline><polyline id="ssleeveL" points="5.2,-74.2 16.9,-73.4"></polyline><circle id="shandL" r="4.6" cx="57" cy="-73"></circle><polyline id="slegL" points="-21,-44 20.8,-40.1 -3.1,-6.9"></polyline><polyline id="sshortsL" points="-21,-44 -2.2,-42.3"></polyline><polyline id="sfootL" points="-9.1,-4.2 11.4,-4.2"></polyline><polyline id="storso" points="-17.8,-47.8 -6.9,-60.9 3.8,-72.7"></polyline><polyline id="spelvis" points="-21,-44 -16.5,-49.4 -21,-44"></polyline><polyline id="sneck" points="6.5,-75.7 12,-84"></polyline><circle id="shair" r="10.8" cx="14.8" cy="-94.3"></circle><circle id="shead" r="11" cx="15.9" cy="-91.3"></circle><circle id="seyeR" r="1.6" cx="22.5" cy="-89.2"></circle><polyline id="slegR" points="-21,-44 20.8,-40.1 -3.1,-6.9"></polyline><polyline id="sshortsR" points="-21,-44 -2.2,-42.3"></polyline><polyline id="sfootR" points="-9.1,-4.2 11.4,-4.2"></polyline><polyline id="sarmR" points="5.2,-74.2 33.1,-72.2 57,-73"></polyline><polyline id="ssleeveR" points="5.2,-74.2 16.9,-73.4"></polyline><circle id="shandR" r="4.6" cx="57" cy="-73"></circle></defs><use href="#sarmL" stroke="#25323f" stroke-width="13.8"/><use href="#sarmL" stroke="#c98d63" stroke-width="8.6"/><use href="#ssleeveL" stroke="#25323f" stroke-width="17.4"/><use href="#ssleeveL" stroke="#188278" stroke-width="12.2"/><use href="#shandL" fill="#c98d63" stroke="#25323f" stroke-width="2.6"/><use href="#slegL" stroke="#25323f" stroke-width="17.2"/><use href="#slegL" stroke="#c98d63" stroke-width="12"/><use href="#sshortsL" stroke="#25323f" stroke-width="20.6"/><use href="#sshortsL" stroke="#28365f" stroke-width="15.4"/><use href="#sfootL" stroke="#25323f" stroke-width="13.7"/><use href="#sfootL" stroke="#d5dde6" stroke-width="8.5"/><use href="#storso" stroke="#25323f" stroke-width="29.2"/><use href="#storso" stroke="#22a699" stroke-width="24"/><use href="#spelvis" stroke="#25323f" stroke-width="22.2"/><use href="#spelvis" stroke="#34457d" stroke-width="17"/><use href="#sneck" stroke="#25323f" stroke-width="14.2"/><use href="#sneck" stroke="#e2a77d" stroke-width="9"/><use href="#shair" fill="#3a2a22" stroke="#25323f" stroke-width="2.6"/><use href="#shead" fill="#e2a77d" stroke="#25323f" stroke-width="2.6"/><use href="#seyeR" fill="#25323f"/><use href="#slegR" stroke="#25323f" stroke-width="17.2"/><use href="#slegR" stroke="#e2a77d" stroke-width="12"/><use href="#sshortsR" stroke="#25323f" stroke-width="20.6"/><use href="#sshortsR" stroke="#34457d" stroke-width="15.4"/><use href="#sfootR" stroke="#25323f" stroke-width="13.7"/><use href="#sfootR" stroke="#ffffff" stroke-width="8.5"/><use href="#sarmR" stroke="#25323f" stroke-width="13.8"/><use href="#sarmR" stroke="#e2a77d" stroke-width="8.6"/><use href="#ssleeveR" stroke="#25323f" stroke-width="17.4"/><use href="#ssleeveR" stroke="#22a699" stroke-width="12.2"/><use href="#shandR" fill="#e2a77d" stroke="#25323f" stroke-width="2.6"/></g></svg>
